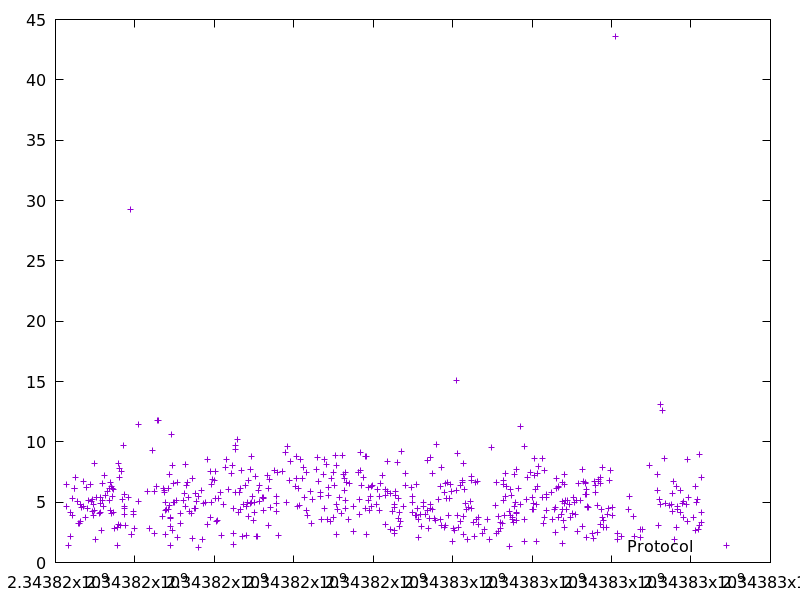

Source data for this figure (header and first rows):
2343816283.3577642, 6.431077999999999
2343816289, 4.633
2343816331, 1.397
2343816375, 4.129
2343816386, 2.194
2343816417, 3.869
2343816437, 5.271
2343816466, 6.176
2343816477, 6.15
2343816515, 7.029
2343816556, 5.046
2343816573, 3.231
2343816607, 3.257
2343816621, 3.41
2343816639, 4.817
2343816666, 4.567
2343816698, 4.642
2343816714, 6.754
2343816761, 3.739
2343816774, 6.193
2343816803, 4.477
2343816825, 5.103
2343816884, 6.45
2343816911, 5.093
2343816922, 4.257
2343816937, 5.267
2343816951, 4.849
2343816955, 3.87
2343816969, 4.288
2343816985, 8.173
2343817005, 1.903
2343817025, 5.376
2343817102, 4.074
2343817122, 5.433
2343817126, 4.117
2343817138, 4.936
2343817153, 2.618
2343817184, 6.525
2343817190, 5.112
2343817205, 4.684
2343817228, 7.245
2343817249, 5.578
2343817320, 5.87
2343817357, 5.116
2343817369, 6.126
2343817376, 6.602
2343817397, 4.327
2343817401, 4.094
2343817407, 6.285
2343817435, 6.108
2343817443, 5.472
2343817458, 4.168
2343817469, 6.067
2343817475, 2.818
2343817550, 1.429
2343817563, 2.936
2343817584, 8.187
2343817590, 3.187
2343817600, 7.07
2343817621, 7.792
2343817643, 3.075
... 508 more rows
